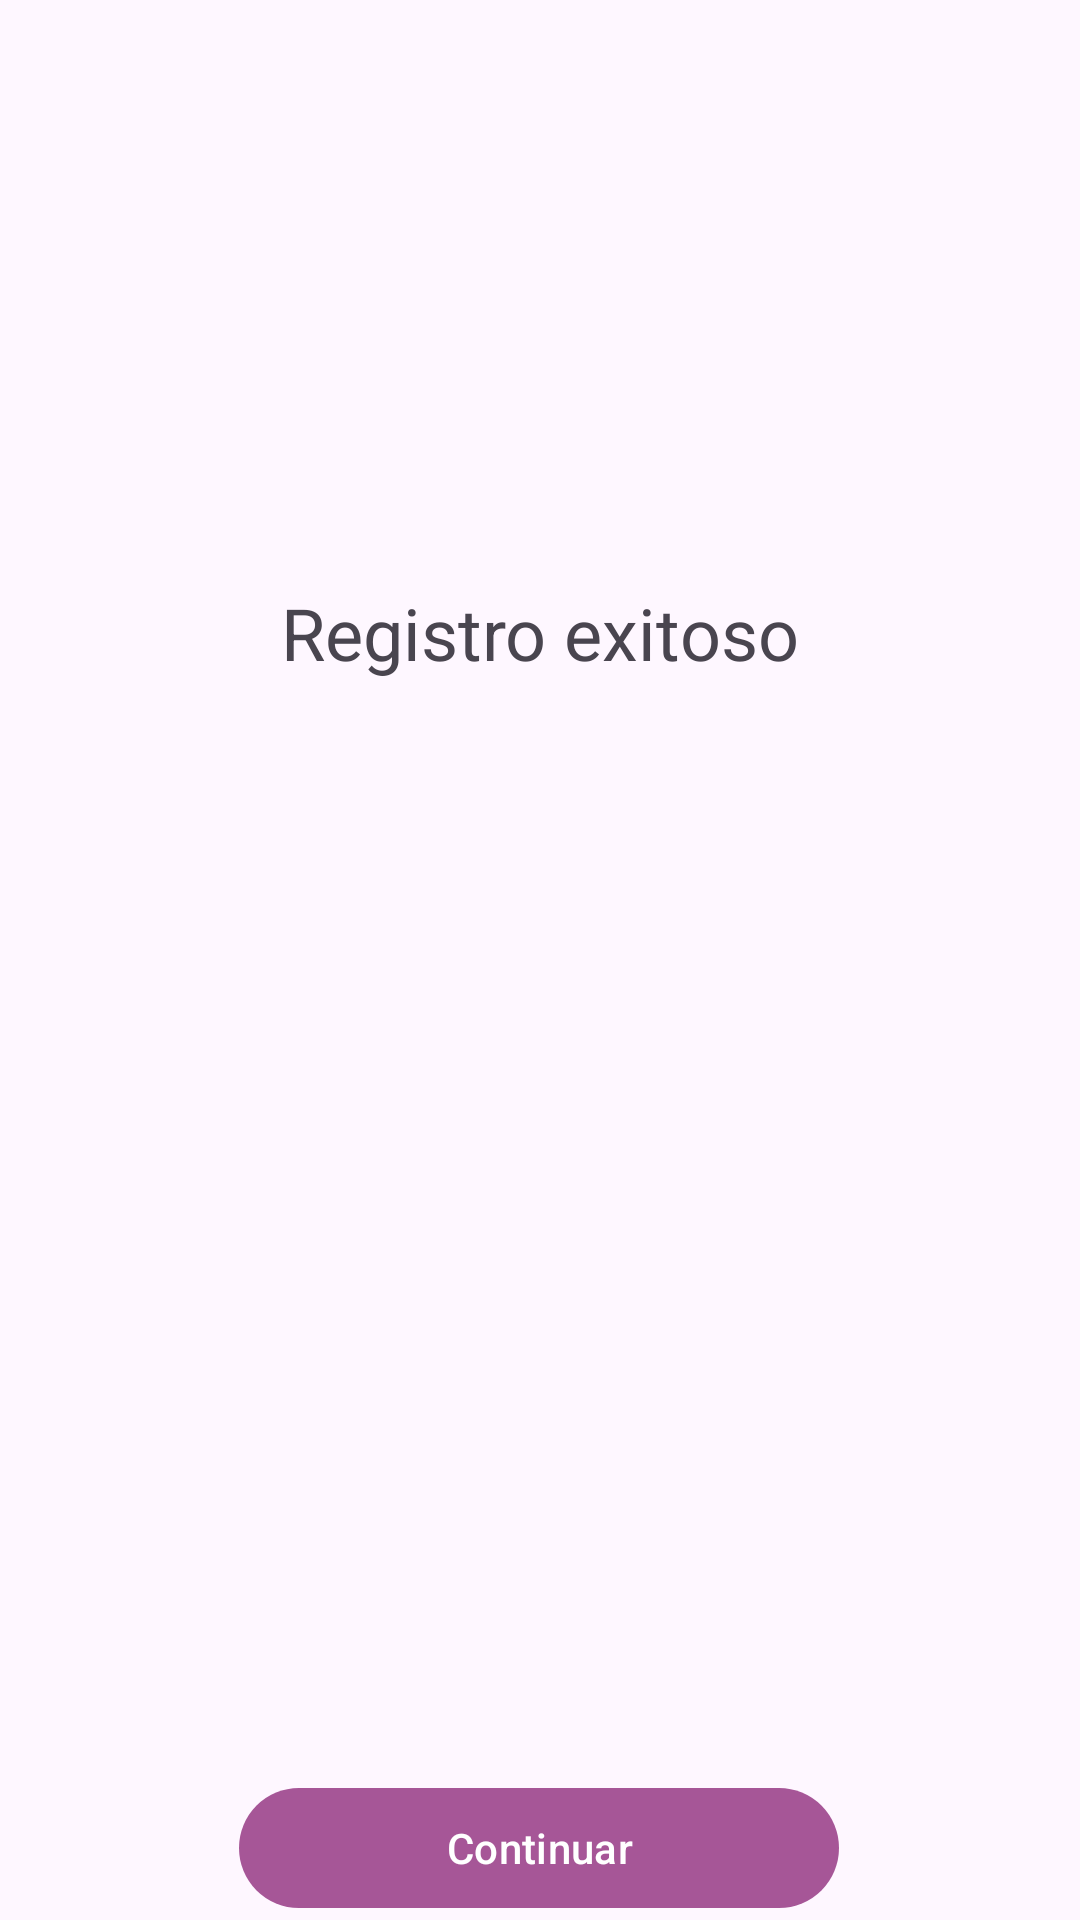

Produce the Android XML layout that renders to this screen, including the resource entries it uses.
<!-- AndroidManifest.xml: application theme Theme.DeliveryJT -->
<!-- res/layout/fragment_registro_usuario_exitoso.xml -->
<?xml version="1.0" encoding="utf-8"?>
<androidx.constraintlayout.widget.ConstraintLayout
    xmlns:android="http://schemas.android.com/apk/res/android"
    xmlns:app="http://schemas.android.com/apk/res-auto"
    xmlns:tools="http://schemas.android.com/tools"
    android:layout_width="match_parent"
    android:layout_height="match_parent"
    tools:context=".Fragment.RegistroUsuarioExitoso">

    <ImageView
        android:id="@+id/imageView"
        android:layout_width="wrap_content"
        android:layout_height="wrap_content"
        android:src="@drawable/ic_launcher_background"
        app:layout_constraintBottom_toBottomOf="parent"
        app:layout_constraintEnd_toEndOf="parent"
        app:layout_constraintHorizontal_bias="0.498"
        app:layout_constraintStart_toStartOf="parent"
        app:layout_constraintTop_toTopOf="parent"
        app:layout_constraintVertical_bias="0.099" />

    <TextView
        android:id="@+id/textViewRegistro"
        android:layout_width="wrap_content"
        android:layout_height="wrap_content"
        android:text="@string/registroExitoso"
        android:textSize="@dimen/espacios"
        app:layout_constraintBottom_toBottomOf="parent"
        app:layout_constraintEnd_toEndOf="parent"
        app:layout_constraintStart_toStartOf="parent"
        app:layout_constraintTop_toBottomOf="@+id/imageView"
        app:layout_constraintVertical_bias="0.241" />

    <com.google.android.material.button.MaterialButton
        android:id="@+id/regristroExitoso"
        android:layout_width="@dimen/buttons"
        android:layout_height="wrap_content"
        android:onClick="onClickCrear"
        android:text="@string/continuar"
        app:layout_constraintBottom_toBottomOf="parent"
        app:layout_constraintEnd_toEndOf="parent"
        app:layout_constraintHorizontal_bias="0.497"
        app:layout_constraintStart_toStartOf="parent"
        app:layout_constraintTop_toBottomOf="@+id/textView"
        app:layout_constraintVertical_bias="0.277" />

</androidx.constraintlayout.widget.ConstraintLayout>
<!-- resources referenced by this layout -->
<resources>
  <dimen name="buttons">200dp</dimen>
  <dimen name="espacios">24dp</dimen>
  <string name="continuar">Continuar</string>
  <string name="registroExitoso">Registro exitoso</string>
  <style name="Theme.DeliveryJT" parent="Theme.Material3.DayNight.NoActionBar">
          
          <item name="colorPrimary">@color/primary</item>
          <item name="colorPrimaryVariant">@color/secundary</item>
          <item name="colorOnPrimary">@color/white</item>
          
          <item name="colorSecondary">@color/teal_200</item>
          <item name="colorSecondaryVariant">@color/teal_700</item>
          <item name="colorOnSecondary">@color/black</item>
          
          <item name="android:statusBarColor" tools:targetApi="l">?attr/colorPrimaryVariant</item>
          
      </style>
  <color name="primary">#A65697</color>
  <color name="secundary">#623C72</color>
  <color name="white">#FFFFFFFF</color>
  <color name="teal_200">#FF03DAC5</color>
  <color name="teal_700">#FF018786</color>
  <color name="black">#FF000000</color>
</resources>
